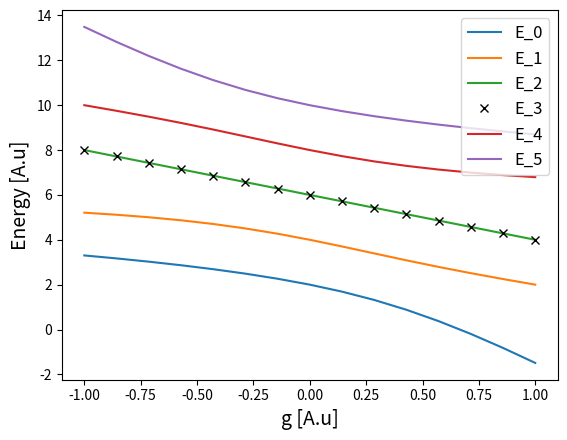

Write the Python code that produced this figure. (Note: this script raises an exception after producing the figure.)
import numpy as np
import sys
import matplotlib.pyplot as plt


g_list = np.linspace(-1,1,15)
N = 6
E = np.zeros(len(g_list))

plt.figure(1)
for j in range(6):
    for i in range(len(g_list)):

        g = g_list[i]

        analytical_hamiltonian = -g*np.ones([N,N])
        np.fill_diagonal(analytical_hamiltonian, 2.-2.*g)
        np.fill_diagonal(np.rot90(analytical_hamiltonian), 0)

        for n in range(N):
            analytical_hamiltonian[n,n] += 2*n

        for m in range(5,2,-1):
            analytical_hamiltonian[m,m] = analytical_hamiltonian[m-1,m-1]

        eigval, eigvec = np.linalg.eigh(analytical_hamiltonian)

        E[i] = eigval[j]

    if j==3:
        plt.plot(g_list, E, 'kx')
    else:
        plt.plot(g_list, E)


plt.xlabel('g [A.u]', fontsize=14)
plt.ylabel('Energy [A.u]', fontsize=14)
plt.legend(['E_0', 'E_1', 'E_2', 'E_3', 'E_4', 'E_5'], fontsize=12)

plt.savefig('figures/eigval_vs_g.png')
#plt.show()






